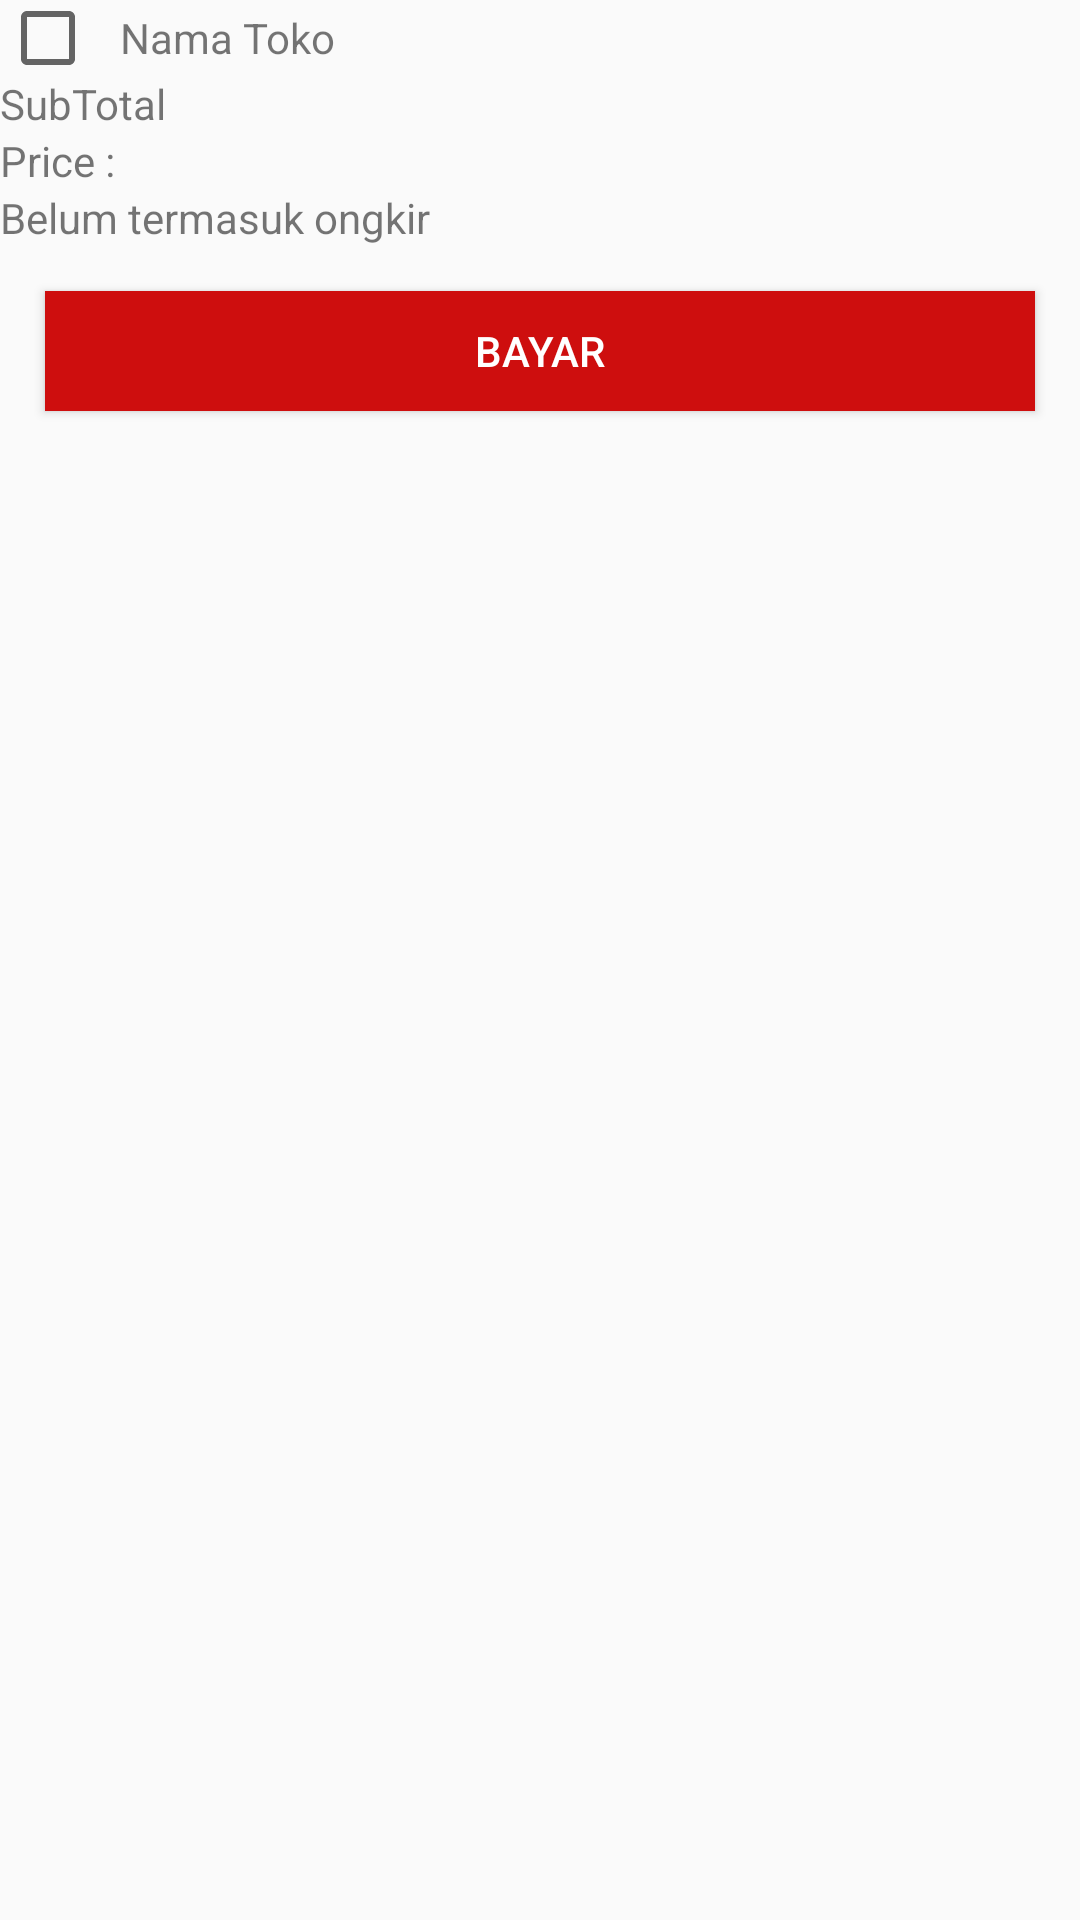

Reconstruct the res/layout file that produces this screen, plus the resources it refers to.
<!-- AndroidManifest.xml: application theme AppTheme -->
<!-- res/layout/cart.xml -->
<?xml version="1.0" encoding="utf-8"?>
<LinearLayout xmlns:android="http://schemas.android.com/apk/res/android"
    android:layout_width="match_parent"
    android:layout_height="wrap_content"
    android:layout_margin="@dimen/margin_medium"
    android:orientation="vertical">


    <LinearLayout
        android:layout_width="match_parent"
        android:layout_height="wrap_content"
        android:orientation="horizontal">

        <CheckBox
            android:id="@+id/checkBoxToko"
            android:layout_width="@dimen/checkboxSize"
            android:layout_height="@dimen/checkboxSize" />

        <TextView
            android:id="@+id/namaToko"
            android:layout_marginLeft="@dimen/margin_medium"
            android:layout_width="match_parent"
            android:layout_height="wrap_content"
            android:text="Nama Toko" />

    </LinearLayout>

    <android.support.v7.widget.RecyclerView
        android:layout_width="match_parent"
        android:layout_height="wrap_content"
        android:id="@+id/recycleCartItem">


    </android.support.v7.widget.RecyclerView>

    <LinearLayout
        android:layout_width="match_parent"
        android:layout_height="wrap_content"
        android:orientation="horizontal">

        <LinearLayout
            android:layout_width="match_parent"
            android:layout_weight="1"

            android:layout_height="wrap_content"
            android:orientation="vertical">

            <TextView
                android:id="@+id/subTotalTitle"
                android:layout_width="wrap_content"
                android:layout_height="wrap_content"
                android:text="@string/subTotal" />
            <TextView
                android:layout_width="wrap_content"
                android:layout_height="wrap_content"
                android:id="@+id/textViewTotalPrice"
                android:text="@string/subTotalPrice"/>
            <TextView
                android:layout_width="wrap_content"
                android:layout_height="wrap_content"
                android:text="@string/belumTermasukOngkir"/>

        </LinearLayout>

    </LinearLayout>
    <Button
        android:layout_width="match_parent"
        android:layout_height="@dimen/buttonBayar"
        android:layout_margin="@dimen/margin_medium"
        android:text="@string/bayar"
        android:id="@+id/buttonBuy"
        android:background="#CE0E0E"
        android:textColor="@color/white"/>

</LinearLayout>
<!-- resources referenced by this layout -->
<resources>
  <color name="white">#FFFFFF</color>
  <dimen name="buttonBayar">40dp</dimen>
  <dimen name="checkboxSize">25dp</dimen>
  <dimen name="margin_medium">15dp</dimen>
  <string name="bayar">Bayar</string>
  <string name="belumTermasukOngkir">Belum termasuk ongkir</string>
  <string name="subTotal">SubTotal</string>
  <string name="subTotalPrice">Price :</string>
  <style name="AppTheme" parent="Theme.AppCompat.Light.NoActionBar">
          
          <item name="colorPrimary">@color/colorPrimary</item>
          <item name="colorPrimaryDark">#017331</item>
          <item name="colorAccent">@color/colorAccent</item>
      </style>
  <color name="colorPrimary">#008577</color>
  <color name="colorAccent">#D81B60</color>
</resources>
